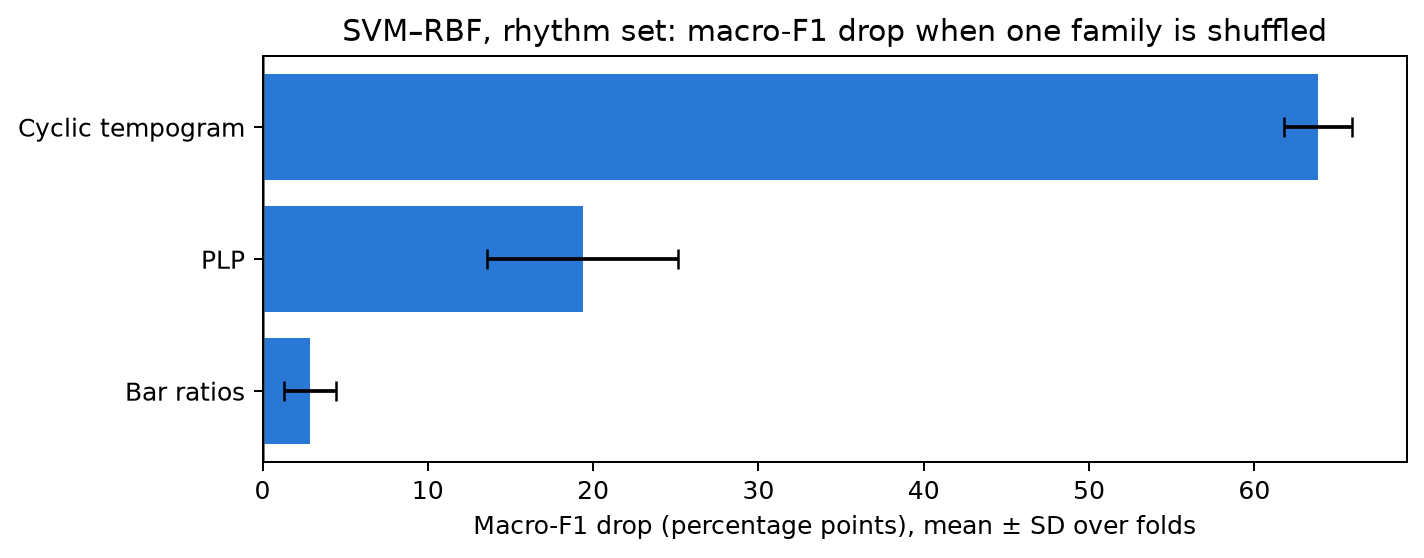

Source data for this figure (header and first rows):
feature_family, mean, std
Cyclic tempogram, 0.6387, 0.02052
PLP, 0.1937, 0.05793
Bar ratios, 0.02885, 0.01578
